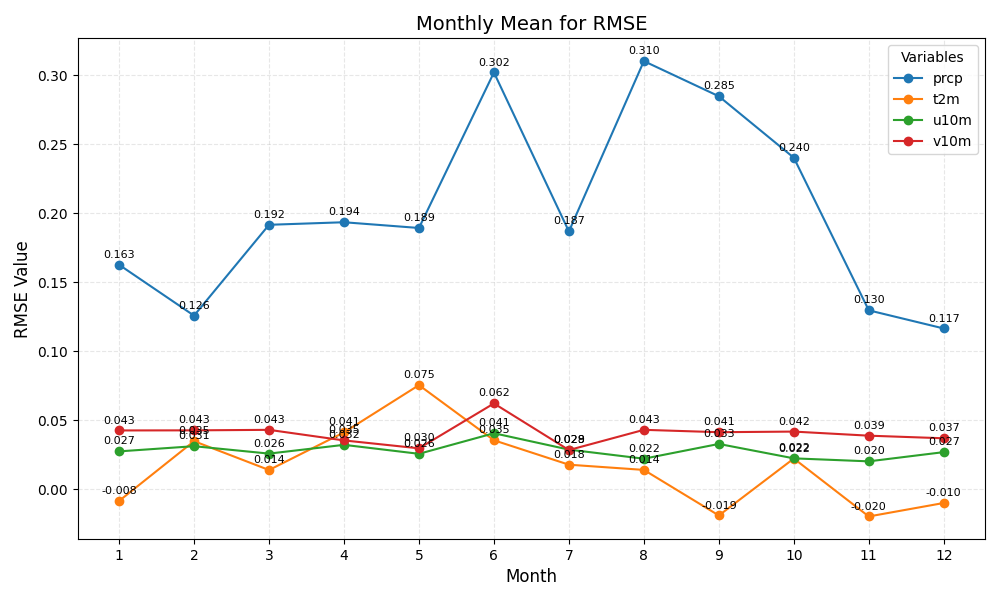

The file beside this chart, header and first rows:
month	prcp	t2m	u10m	v10m
1	0.163	-0.008	0.027	0.043
2	0.126	0.035	0.031	0.043
3	0.192	0.014	0.026	0.043
4	0.194	0.041	0.032	0.035
5	0.189	0.075	0.026	0.030
6	0.302	0.035	0.041	0.062
7	0.187	0.018	0.029	0.028
8	0.310	0.014	0.022	0.043
9	0.285	-0.019	0.033	0.041
10	0.240	0.022	0.022	0.042
11	0.130	-0.020	0.020	0.039
12	0.117	-0.010	0.027	0.037
